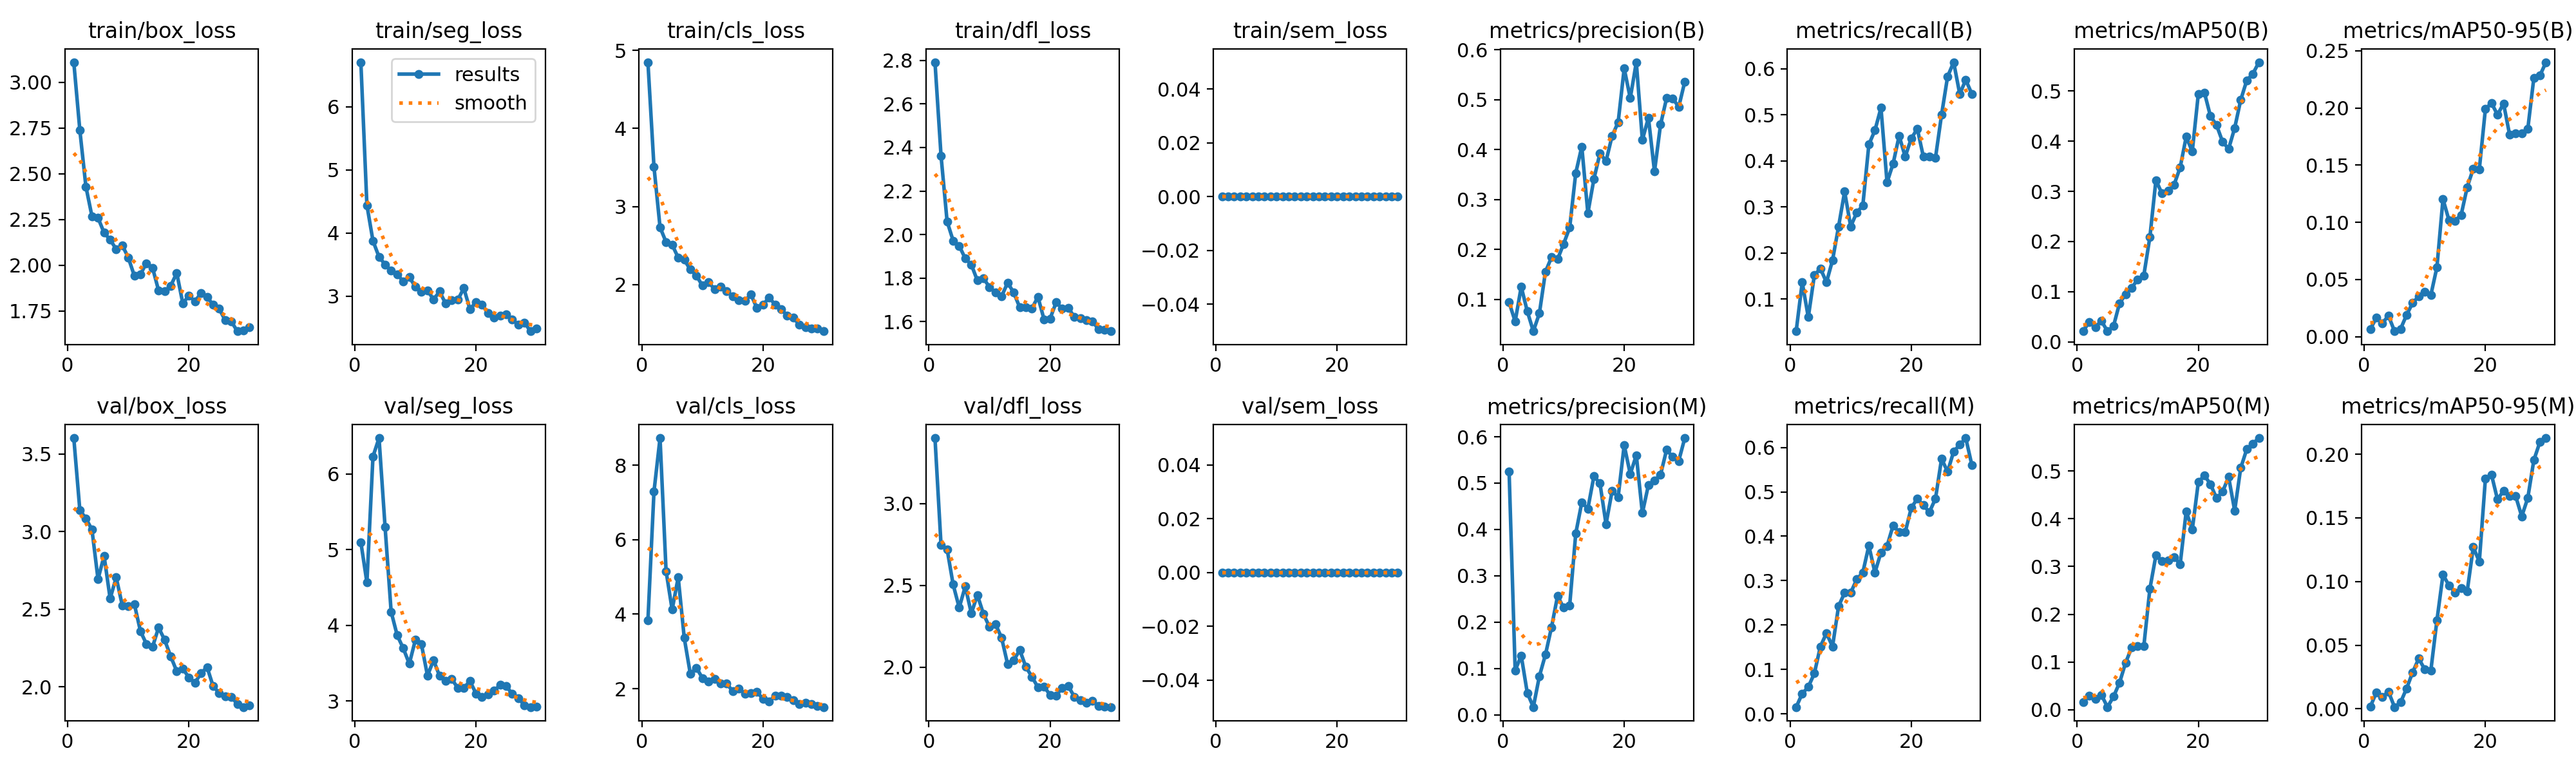

Data behind this chart, as committed beside it:
epoch, time, train/box_loss, train/seg_loss, train/cls_loss, train/dfl_loss, train/sem_loss, metrics/precision(B), metrics/recall(B), metrics/mAP50(B), metrics/mAP50-95(B), metrics/precision(M), metrics/recall(M), metrics/mAP50(M), metrics/mAP50-95(M), val/box_loss, val/seg_loss, val/cls_loss, val/dfl_loss, val/sem_loss, lr/pg0, lr/pg1, lr/pg2
1, 4.342, 3.11, 6.707, 4.848, 2.792, 0, 0.09414, 0.0303, 0.02194, 0.00652, 0.5247, 0.01515, 0.01603, 0.00164, 3.602, 5.099, 3.83, 3.401, 0, 0.00018, 0.00018, 0.00018
2, 6.585, 2.738, 4.442, 3.509, 2.362, 0, 0.05604, 0.1364, 0.03938, 0.01662, 0.09568, 0.04545, 0.02949, 0.01282, 3.138, 4.565, 7.293, 2.746, 0, 0.0003675, 0.0003675, 0.0003675
3, 8.774, 2.43, 3.877, 2.735, 2.06, 0, 0.1255, 0.06061, 0.02976, 0.01189, 0.1279, 0.06061, 0.02339, 0.00942, 3.085, 6.23, 8.732, 2.721, 0, 0.0005417, 0.0005417, 0.0005417
4, 10.89, 2.268, 3.623, 2.544, 1.972, 0, 0.07648, 0.1515, 0.04179, 0.01836, 0.04743, 0.09091, 0.03128, 0.01348, 3.013, 6.474, 5.154, 2.505, 0, 0.0007028, 0.0007028, 0.0007028
5, 13.04, 2.259, 3.503, 2.51, 1.949, 0, 0.03648, 0.1667, 0.02125, 0.00483, 0.01675, 0.1515, 0.00569, 0.00137, 2.693, 5.298, 4.122, 2.364, 0, 0.0008506, 0.0008506, 0.0008506
6, 15.2, 2.178, 3.409, 2.345, 1.89, 0, 0.0723, 0.1364, 0.03156, 0.00687, 0.08347, 0.1818, 0.02757, 0.0051, 2.845, 4.18, 4.991, 2.494, 0, 0.0009853, 0.0009853, 0.0009853
7, 17.28, 2.139, 3.348, 2.317, 1.862, 0, 0.1555, 0.1841, 0.07727, 0.01913, 0.1298, 0.1515, 0.05683, 0.0161, 2.569, 3.868, 3.361, 2.329, 0, 0.001107, 0.001107, 0.001107
8, 19.36, 2.088, 3.234, 2.193, 1.789, 0, 0.1845, 0.2576, 0.09464, 0.02967, 0.1891, 0.2424, 0.09881, 0.02876, 2.706, 3.697, 2.397, 2.442, 0, 0.001215, 0.001215, 0.001215
9, 21.46, 2.109, 3.301, 2.115, 1.799, 0, 0.1806, 0.3333, 0.1079, 0.03527, 0.2566, 0.2727, 0.1301, 0.03956, 2.526, 3.492, 2.562, 2.326, 0, 0.00131, 0.00131, 0.00131
10, 23.57, 2.041, 3.15, 1.988, 1.759, 0, 0.2115, 0.2576, 0.1245, 0.03936, 0.231, 0.2727, 0.1331, 0.03081, 2.522, 3.808, 2.284, 2.246, 0, 0.001392, 0.001392, 0.001392
11, 25.64, 1.942, 3.068, 2.029, 1.734, 0, 0.2439, 0.2879, 0.1323, 0.03651, 0.2361, 0.303, 0.1328, 0.03022, 2.533, 3.75, 2.2, 2.263, 0, 0.00134, 0.00134, 0.00134
12, 27.73, 1.951, 3.089, 1.944, 1.717, 0, 0.3531, 0.303, 0.2087, 0.06083, 0.3911, 0.3182, 0.253, 0.06951, 2.36, 3.335, 2.254, 2.179, 0, 0.001274, 0.001274, 0.001274
13, 29.79, 2.011, 2.949, 1.974, 1.779, 0, 0.4063, 0.4355, 0.3224, 0.1204, 0.4582, 0.3788, 0.3235, 0.1053, 2.276, 3.54, 2.14, 2.017, 0, 0.001208, 0.001208, 0.001208
14, 31.93, 1.986, 3.075, 1.92, 1.733, 0, 0.2729, 0.4663, 0.2957, 0.1017, 0.4449, 0.3182, 0.3116, 0.09685, 2.258, 3.33, 2.132, 2.043, 0, 0.001142, 0.001142, 0.001142
15, 33.98, 1.862, 2.881, 1.848, 1.665, 0, 0.3411, 0.5151, 0.301, 0.1014, 0.515, 0.3636, 0.3124, 0.09139, 2.383, 3.264, 1.933, 2.105, 0, 0.001076, 0.001076, 0.001076
16, 36.03, 1.857, 2.933, 1.8, 1.667, 0, 0.3931, 0.3533, 0.3134, 0.1066, 0.4994, 0.3779, 0.32, 0.09468, 2.303, 3.291, 2.003, 2.002, 0, 0.00101, 0.00101, 0.00101
17, 38.08, 1.887, 2.942, 1.794, 1.662, 0, 0.377, 0.3939, 0.3476, 0.1308, 0.4114, 0.4242, 0.3043, 0.09241, 2.197, 3.173, 1.86, 1.942, 0, 0.000944, 0.000944, 0.000944
18, 40.14, 1.957, 3.127, 1.873, 1.713, 0, 0.4274, 0.4546, 0.409, 0.147, 0.4827, 0.4091, 0.4156, 0.1269, 2.101, 3.172, 1.884, 1.877, 0, 0.000878, 0.000878, 0.000878
19, 42.22, 1.79, 2.795, 1.7, 1.611, 0, 0.4548, 0.4091, 0.3796, 0.1464, 0.47, 0.4091, 0.3768, 0.1156, 2.118, 3.266, 1.916, 1.881, 0, 0.000812, 0.000812, 0.000812
20, 44.3, 1.834, 2.904, 1.739, 1.614, 0, 0.5628, 0.4487, 0.4942, 0.199, 0.5818, 0.4639, 0.4767, 0.1805, 2.061, 3.1, 1.72, 1.831, 0, 0.000746, 0.000746, 0.000746
21, 48.01, 1.801, 2.865, 1.837, 1.688, 0, 0.5031, 0.4697, 0.4973, 0.2044, 0.5193, 0.4849, 0.4906, 0.184, 2.028, 3.052, 1.654, 1.827, 0, 0.00068, 0.00068, 0.00068
22, 50.02, 1.849, 2.732, 1.743, 1.661, 0, 0.5752, 0.4091, 0.4501, 0.1941, 0.5603, 0.4697, 0.4725, 0.1644, 2.088, 3.09, 1.813, 1.874, 0, 0.000614, 0.000614, 0.000614
23, 51.94, 1.825, 2.663, 1.688, 1.664, 0, 0.4195, 0.4091, 0.4324, 0.2039, 0.4354, 0.4546, 0.4429, 0.1713, 2.128, 3.135, 1.805, 1.885, 0, 0.000548, 0.000548, 0.000548
24, 53.88, 1.784, 2.693, 1.603, 1.622, 0, 0.4642, 0.407, 0.399, 0.1767, 0.496, 0.4849, 0.4565, 0.1672, 2.005, 3.213, 1.777, 1.82, 0, 0.000482, 0.000482, 0.000482
25, 55.78, 1.761, 2.713, 1.575, 1.616, 0, 0.3563, 0.5, 0.3847, 0.1776, 0.5061, 0.5745, 0.4875, 0.167, 1.962, 3.197, 1.688, 1.799, 0, 0.000416, 0.000416, 0.000416
26, 57.7, 1.699, 2.634, 1.486, 1.607, 0, 0.4502, 0.5831, 0.4263, 0.1778, 0.5181, 0.5454, 0.4171, 0.1511, 1.938, 3.093, 1.589, 1.781, 0, 0.00035, 0.00035, 0.00035
27, 59.61, 1.692, 2.546, 1.455, 1.602, 0, 0.5033, 0.6143, 0.4824, 0.1817, 0.5719, 0.5909, 0.5063, 0.1656, 1.937, 3.038, 1.629, 1.794, 0, 0.000284, 0.000284, 0.000284
28, 61.53, 1.639, 2.583, 1.436, 1.565, 0, 0.503, 0.5454, 0.5214, 0.2263, 0.5566, 0.6061, 0.5457, 0.1953, 1.89, 2.944, 1.584, 1.764, 0, 0.000218, 0.000218, 0.000218
29, 63.47, 1.642, 2.445, 1.442, 1.563, 0, 0.4855, 0.5758, 0.5343, 0.2283, 0.5478, 0.6212, 0.5573, 0.2095, 1.871, 2.92, 1.536, 1.759, 0, 0.000152, 0.000152, 0.000152
30, 65.44, 1.661, 2.492, 1.404, 1.556, 0, 0.5362, 0.5454, 0.5576, 0.2401, 0.5972, 0.5606, 0.5689, 0.2126, 1.881, 2.926, 1.505, 1.756, 0, 8.6e-05, 8.6e-05, 8.6e-05
